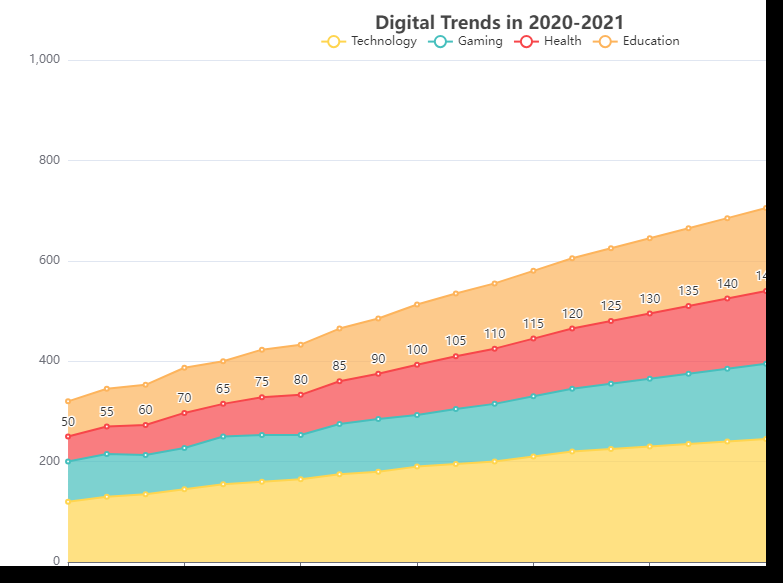

Data behind this chart, as committed beside it:
date, Technology, Gaming, Health, Education
2020-01-01, 120, 80, 50, 70
2020-02-01, 130, 85, 55, 75
2020-03-01, 135, 78, 60, 80
2020-04-01, 145, 82, 70, 90
2020-05-01, 155, 95, 65, 85
2020-06-01, 160, 93, 75, 95
2020-07-01, 165, 88, 80, 100
2020-08-01, 175, 100, 85, 105
2020-09-01, 180, 105, 90, 110
2020-10-01, 190, 103, 100, 120
2020-11-01, 195, 110, 105, 125
2020-12-01, 200, 115, 110, 130
2021-01-01, 210, 120, 115, 135
2021-02-01, 220, 125, 120, 140
2021-03-01, 225, 130, 125, 145
2021-04-01, 230, 135, 130, 150
2021-05-01, 235, 140, 135, 155
2021-06-01, 240, 145, 140, 160
2021-07-01, 245, 150, 145, 165
2021-08-01, 250, 155, 150, 170
2021-09-01, 255, 160, 155, 175
2021-10-01, 260, 165, 160, 180
2021-11-01, 265, 170, 165, 185
2021-12-01, 270, 175, 170, 190
